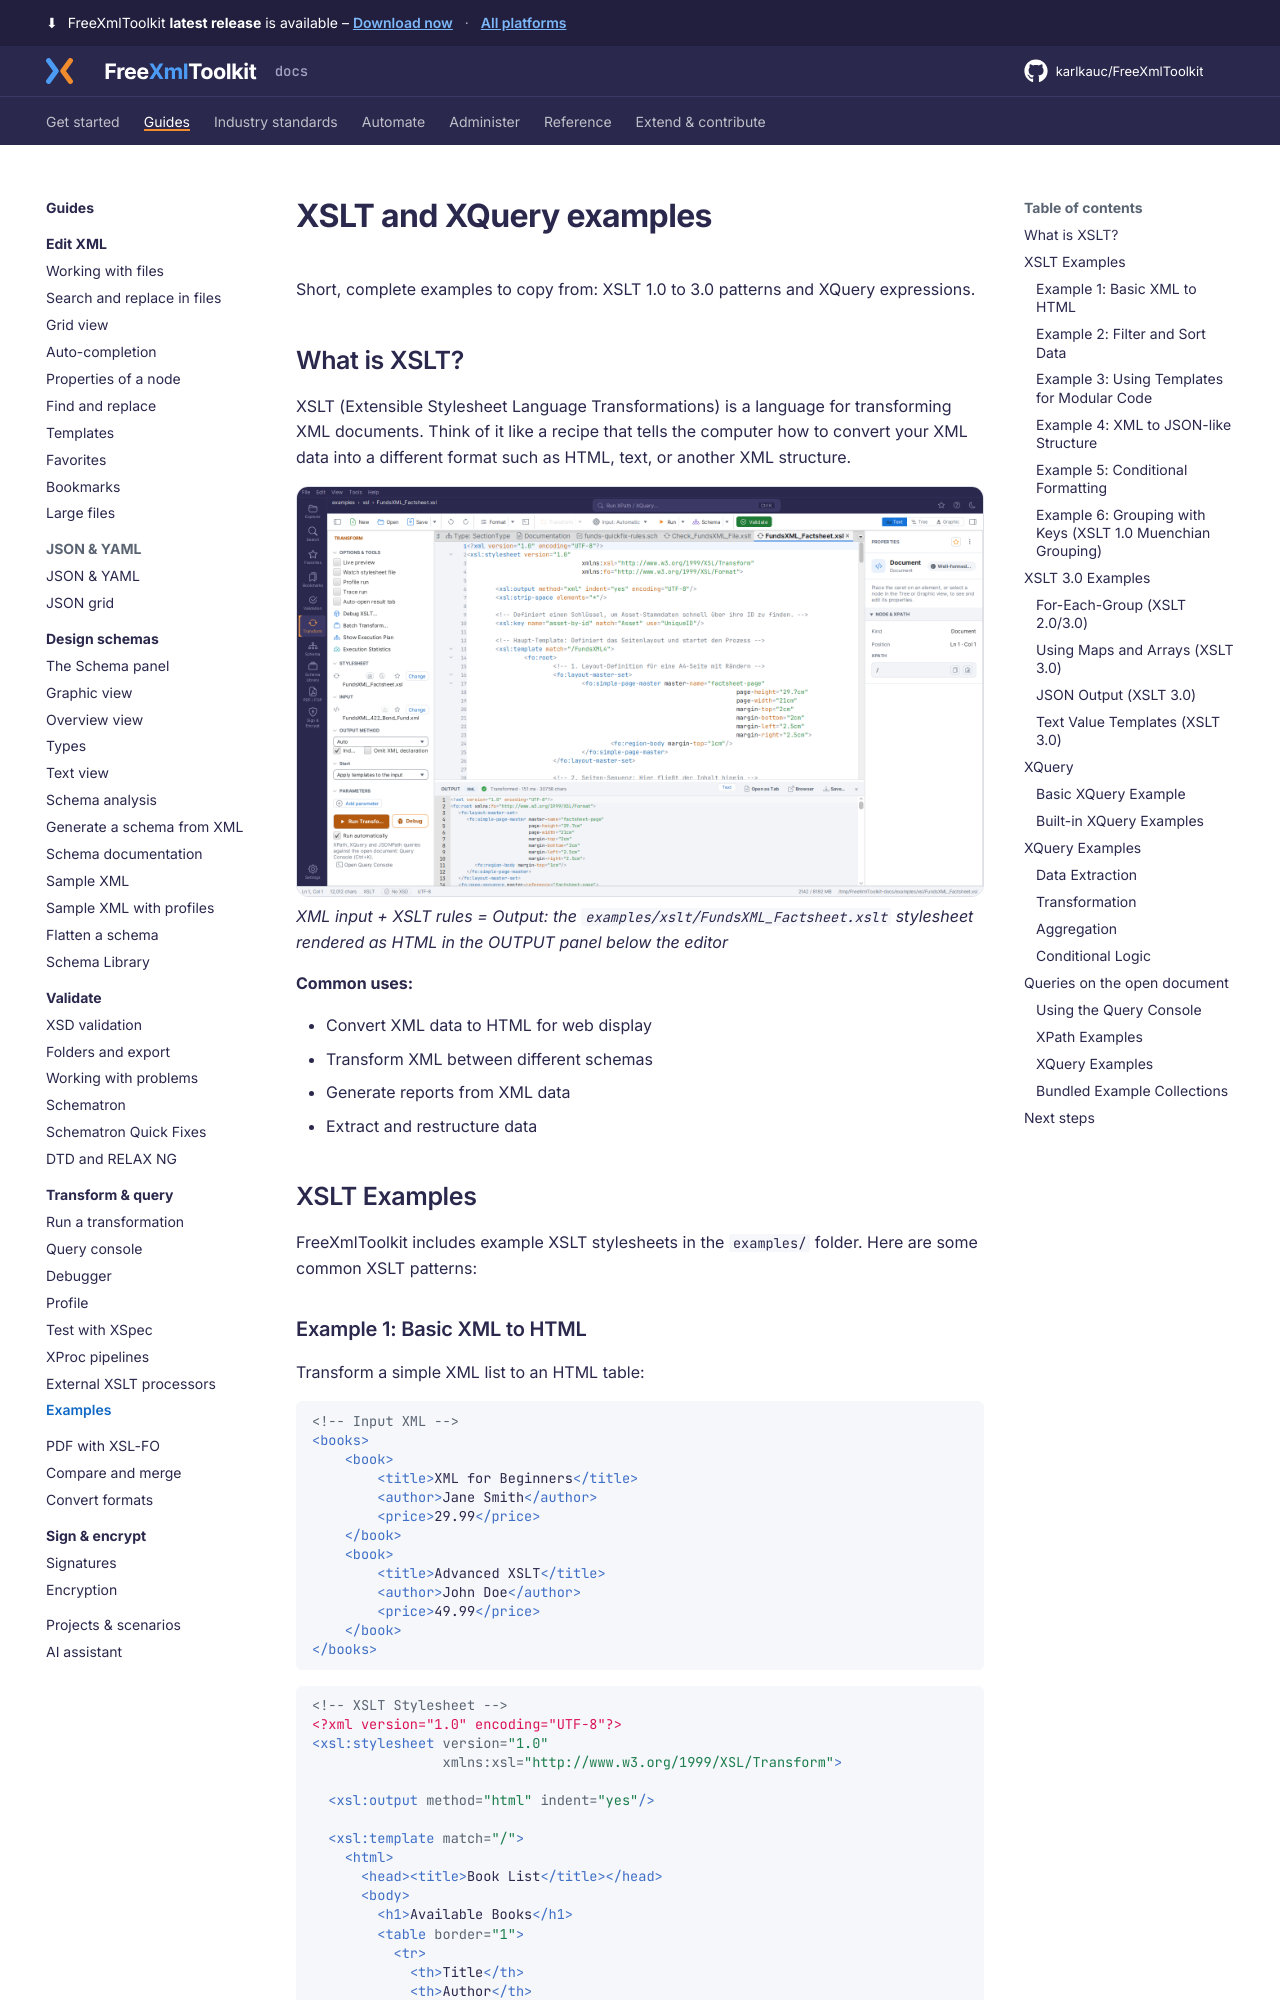

repository: karlkauc/FreeXmlToolkit · page: guides/transform-query/examples/index.html · generator: mkdocs

# XSLT and XQuery examples

Short, complete examples to copy from: XSLT 1.0 to 3.0 patterns and XQuery expressions.

## What is XSLT?

XSLT (Extensible Stylesheet Language Transformations) is a language for transforming XML documents. Think of it like a
recipe that tells the computer how to convert your XML data into a different format such as HTML, text, or another XML
structure.

![XSLT Concept](../../img/xslt-factsheet.png)
*XML input + XSLT rules = Output: the `examples/xslt/FundsXML_Factsheet.xslt` stylesheet
rendered as HTML in the OUTPUT panel below the editor*

**Common uses:**

- Convert XML data to HTML for web display
- Transform XML between different schemas
- Generate reports from XML data
- Extract and restructure data

## XSLT Examples

FreeXmlToolkit includes example XSLT stylesheets in the `examples/` folder. Here are some common XSLT patterns:

### Example 1: Basic XML to HTML

Transform a simple XML list to an HTML table:

```xml
<!-- Input XML -->
<books>
    <book>
        <title>XML for Beginners</title>
        <author>Jane Smith</author>
        <price>29.99</price>
    </book>
    <book>
        <title>Advanced XSLT</title>
        <author>John Doe</author>
        <price>49.99</price>
    </book>
</books>
```

```xslt
<!-- XSLT Stylesheet -->
<?xml version="1.0" encoding="UTF-8"?>
<xsl:stylesheet version="1.0"
                xmlns:xsl="http://www.w3.org/1999/XSL/Transform">

  <xsl:output method="html" indent="yes"/>

  <xsl:template match="/">
    <html>
      <head><title>Book List</title></head>
      <body>
        <h1>Available Books</h1>
        <table border="1">
          <tr>
            <th>Title</th>
            <th>Author</th>
            <th>Price</th>
          </tr>
          <xsl:for-each select="books/book">
            <tr>
              <td><xsl:value-of select="title"/></td>
              <td><xsl:value-of select="author"/></td>
              <td><xsl:value-of select="price"/></td>
            </tr>
          </xsl:for-each>
        </table>
      </body>
    </html>
  </xsl:template>

</xsl:stylesheet>
```

**Output:** An HTML page with a table listing all books.

---
